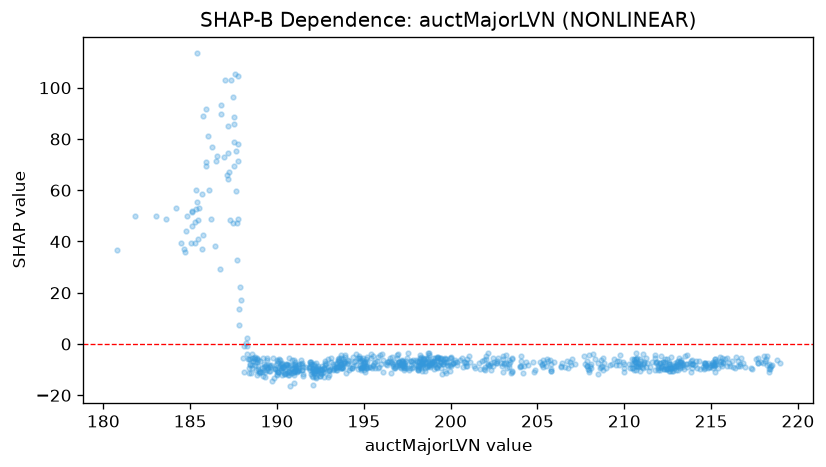

Source data for this figure (header and first rows):
feature_value, shap_value
181.8, 50.07
183.6, 48.75
185.4, 55.6
185.5, 48.32
185.1, 46.08
184.8, 49.77
185.4, 40.87
185.3, 52.77
185.9, 69.55
187.8, 7.564
188.6, -6.821
187.9, 17.07
187.4, 103.1
187.8, 71.52
187.6, 59.57
188.1, -5.408
187.8, 77.98
187.1, 65.92
187.2, 85.05
187, 102.9
186.5, 73.36
185.7, 88.83
186.2, 48.68
188.4, -5.763
188.6, -5.275
188.3, -3.766
189.7, -8.069
189.9, -8.22
189, -11.48
188.9, -6.286
188.9, -9.718
189.3, -12.8
189, -6.813
190.2, -10.27
189.9, -9.573
190.7, -10.76
190.5, -7.929
191.1, -8.17
190.7, -16.53
190.3, -7.701
190.1, -10.88
190.3, -9.416
189.9, -9.55
189.8, -5.59
190.5, -11.72
190.3, -8.97
190.2, -9.358
190, -7.426
189.4, -5.333
189.2, -10.24
188.7, -6.983
188.8, -12.08
188.7, -5.546
189.2, -9.102
189.2, -12.54
189.6, -8.467
189.9, -9.9
192.5, -10.28
192.3, -10.27
192.6, -10.09
... 834 more rows
